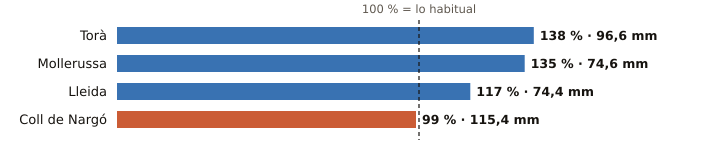

The file beside this chart, header and first rows:
estacion, provincia, indicativo, mm_otono, referencia_mm, pct, periodo_referencia, hasta, hora
Torà, Lleida, 9647X, 96.6, 69.9, 138, 2009-2025, 2026-10-20, 18
Mollerussa, Lleida, 9729X, 74.6, 55.4, 135, 2009-2025, 2026-10-20, 18
Lleida, Lleida, 9771C, 74.4, 63.5, 117, 1991-2020, 2026-10-20, 19
Coll de Nargó, Lleida, 9638D, 115.4, 116.4, 99, 2010-2025, 2026-10-20, 18
